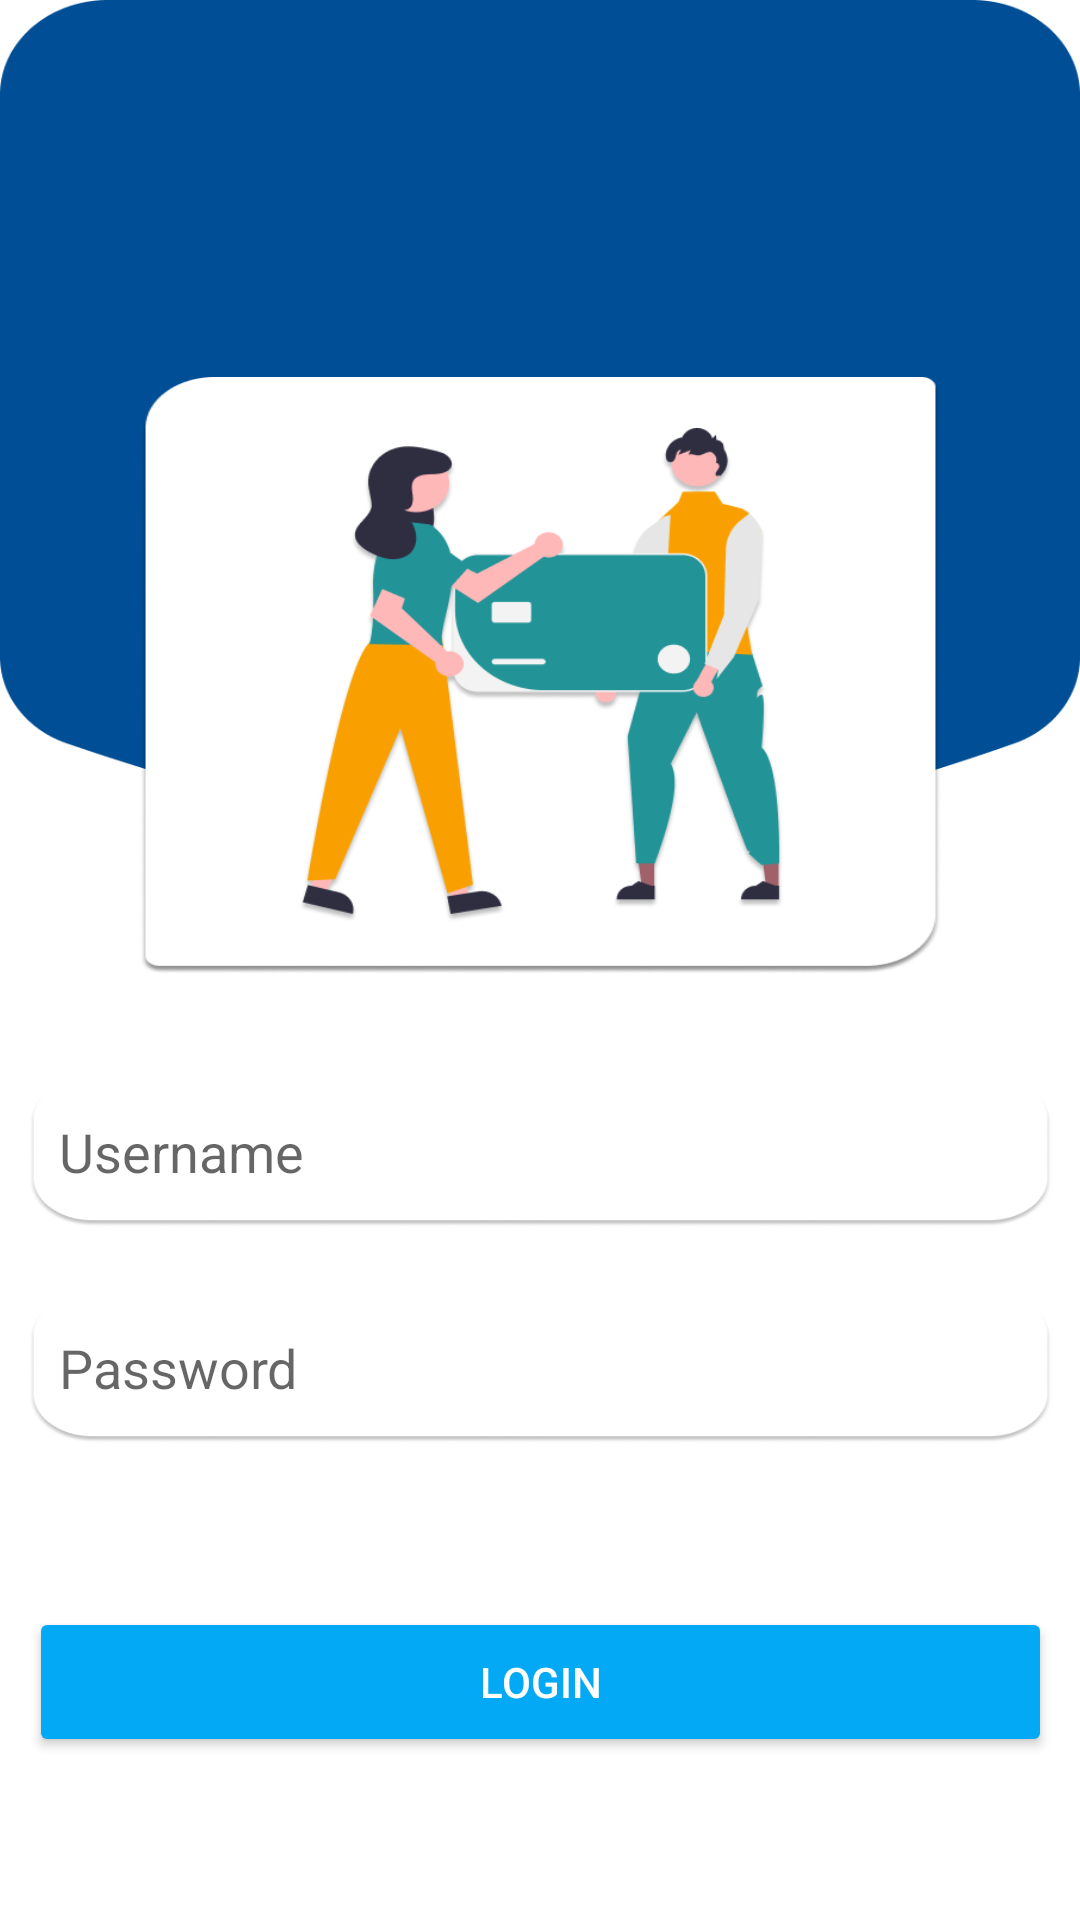

Write the Android layout XML for this screen, with the resource values it uses.
<!-- AndroidManifest.xml: application theme Theme.RakaminMobileKelompok4 -->
<!-- res/layout/activity_main.xml -->
<?xml version="1.0" encoding="utf-8"?>
<androidx.constraintlayout.widget.ConstraintLayout xmlns:android="http://schemas.android.com/apk/res/android"
    xmlns:app="http://schemas.android.com/apk/res-auto"
    xmlns:tools="http://schemas.android.com/tools"
    android:id="@+id/linearLayout"
    android:layout_width="match_parent"
    android:layout_height="match_parent"
    tools:context=".MainActivity">

    <View
        android:id="@+id/view3"
        android:layout_width="match_parent"
        android:layout_height="279dp"
        android:background="@drawable/rectangle_001"
        app:layout_constraintBottom_toBottomOf="parent"
        app:layout_constraintEnd_toEndOf="parent"
        app:layout_constraintHorizontal_bias="0.0"
        app:layout_constraintStart_toStartOf="parent"
        app:layout_constraintTop_toTopOf="parent"
        app:layout_constraintVertical_bias="0.0" />

    <View
        android:id="@+id/view2"
        android:layout_width="267dp"
        android:layout_height="199dp"
        android:layout_alignParentLeft="true"
        android:layout_alignParentTop="true"
        android:background="@drawable/rectangle_02"
        app:layout_constraintBottom_toBottomOf="parent"
        app:layout_constraintEnd_toEndOf="parent"
        app:layout_constraintStart_toStartOf="parent"
        app:layout_constraintTop_toTopOf="@+id/view3"
        app:layout_constraintVertical_bias="0.285" />

    <View
        android:layout_width="162dp"
        android:layout_height="165dp"
        android:background="@drawable/group_01"
        app:layout_constraintBottom_toBottomOf="@+id/view2"
        app:layout_constraintEnd_toEndOf="@+id/view2"
        app:layout_constraintStart_toStartOf="@+id/view2"
        app:layout_constraintTop_toTopOf="@+id/view2" />

        <EditText
            android:id="@+id/editTextUsername"
            android:layout_width="341dp"
            android:layout_height="50dp"
            android:background="@drawable/rectangle_03"
            android:hint="Username"
            android:drawableStart="@drawable/baseline_person_24"
            android:inputType="textPersonName"
            android:paddingStart="10dp"
            app:layout_constraintBottom_toBottomOf="parent"
            app:layout_constraintEnd_toEndOf="parent"
            app:layout_constraintStart_toStartOf="parent"
            app:layout_constraintTop_toBottomOf="@+id/view2"
            app:layout_constraintVertical_bias="0.13" />

    <EditText
            android:id="@+id/editTextPassword"
            android:layout_width="341dp"
            android:layout_height="50dp"
            android:background="@drawable/rectangle_03"
            android:hint="Password"
            android:drawableStart="@drawable/baseline_lock_24"
            android:inputType="textPassword"
            android:paddingStart="10dp"
            app:layout_constraintBottom_toBottomOf="parent"
            app:layout_constraintEnd_toEndOf="parent"
            app:layout_constraintStart_toStartOf="parent"
            app:layout_constraintTop_toBottomOf="@+id/editTextUsername"
            app:layout_constraintVertical_bias="0.122" />

    <Button
        android:id="@+id/buttonLogin"
        android:layout_width="341dp"
        android:layout_height="50dp"
        android:backgroundTint="#03A9F4"
        android:text="Login"
        android:textColor="@color/white"
        app:layout_constraintBottom_toBottomOf="parent"
        app:layout_constraintEnd_toEndOf="parent"
        app:layout_constraintStart_toStartOf="parent"
        app:layout_constraintTop_toBottomOf="@+id/editTextPassword" />
</androidx.constraintlayout.widget.ConstraintLayout>
<!-- resources referenced by this layout -->
<resources>
  <!-- drawable group_01: png bitmap (drawable, 43497 bytes) -->
  <!-- drawable rectangle_001: png bitmap (drawable, 9871 bytes) -->
  <!-- drawable rectangle_02: png bitmap (drawable, 18141 bytes) -->
  <!-- drawable rectangle_03: png bitmap (drawable, 8184 bytes) -->
  <style name="Theme.RakaminMobileKelompok4" parent="Theme.MaterialComponents.DayNight.NoActionBar">
          
          <item name="colorPrimary">@color/purple_500</item>
          <item name="colorPrimaryVariant">@color/purple_700</item>
          <item name="colorOnPrimary">@color/white</item>
          
          <item name="colorSecondary">@color/teal_200</item>
          <item name="colorSecondaryVariant">@color/teal_700</item>
          <item name="colorOnSecondary">@color/black</item>
          
          <item name="android:statusBarColor">?attr/colorPrimaryVariant</item>
          
      </style>
  <!-- not gathered from this repository: default colours our renderer supplied (Android Studio template values) -->
  <color name="purple_500">#FF6200EE</color>
  <color name="purple_700">#FF3700B3</color>
  <color name="teal_200">#FF03DAC5</color>
  <color name="teal_700">#FF018786</color>
  <color name="black">#FF000000</color>
  <color name="white">#FFFFFFFF</color>
</resources>
